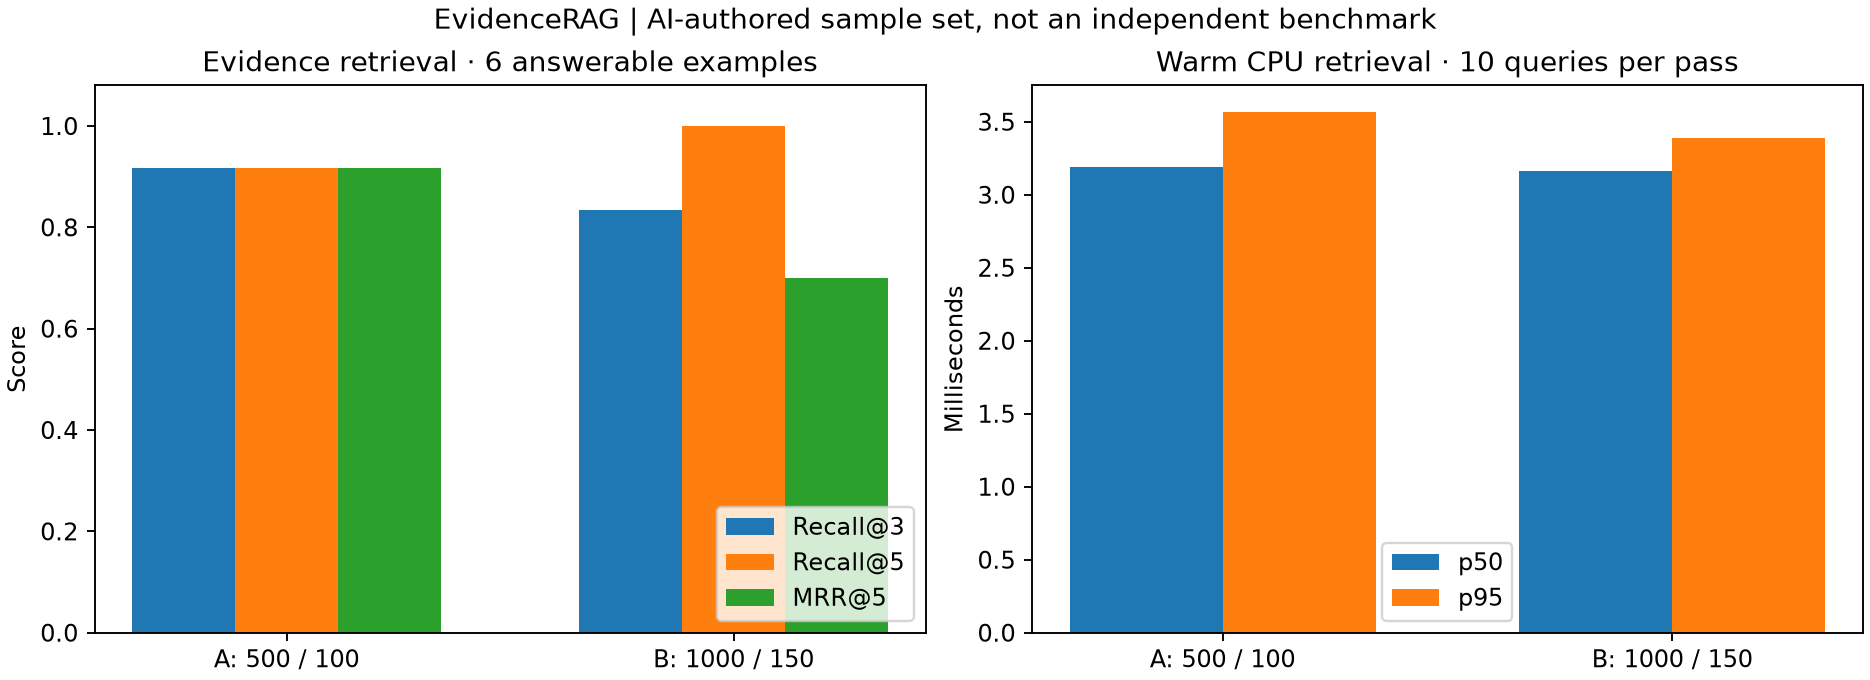

The table this chart was drawn from, first rows:
configuration, strategy, chunk_size, overlap, chunks, queries, answerable_queries, unanswerable_queries, timed_retrievals, recall_at_3, recall_at_5, mrr_at_5, negative_rejection_rate, answerable_rejection_rate, threshold, latency_mean_ms, latency_p50_ms, latency_p95_ms, latency_min_ms, latency_max_ms
A, recursive, 500, 100, 31, 10, 6, 4, 30, 0.9167, 0.9167, 0.9167, 0.0, 0.0, 0.3, 3.11, 3.191, 3.57, 2.486, 3.91
B, recursive, 1000, 150, 16, 10, 6, 4, 30, 0.8333, 1.0, 0.7, 0.0, 0.0, 0.3, 3.016, 3.163, 3.389, 2.489, 3.708
